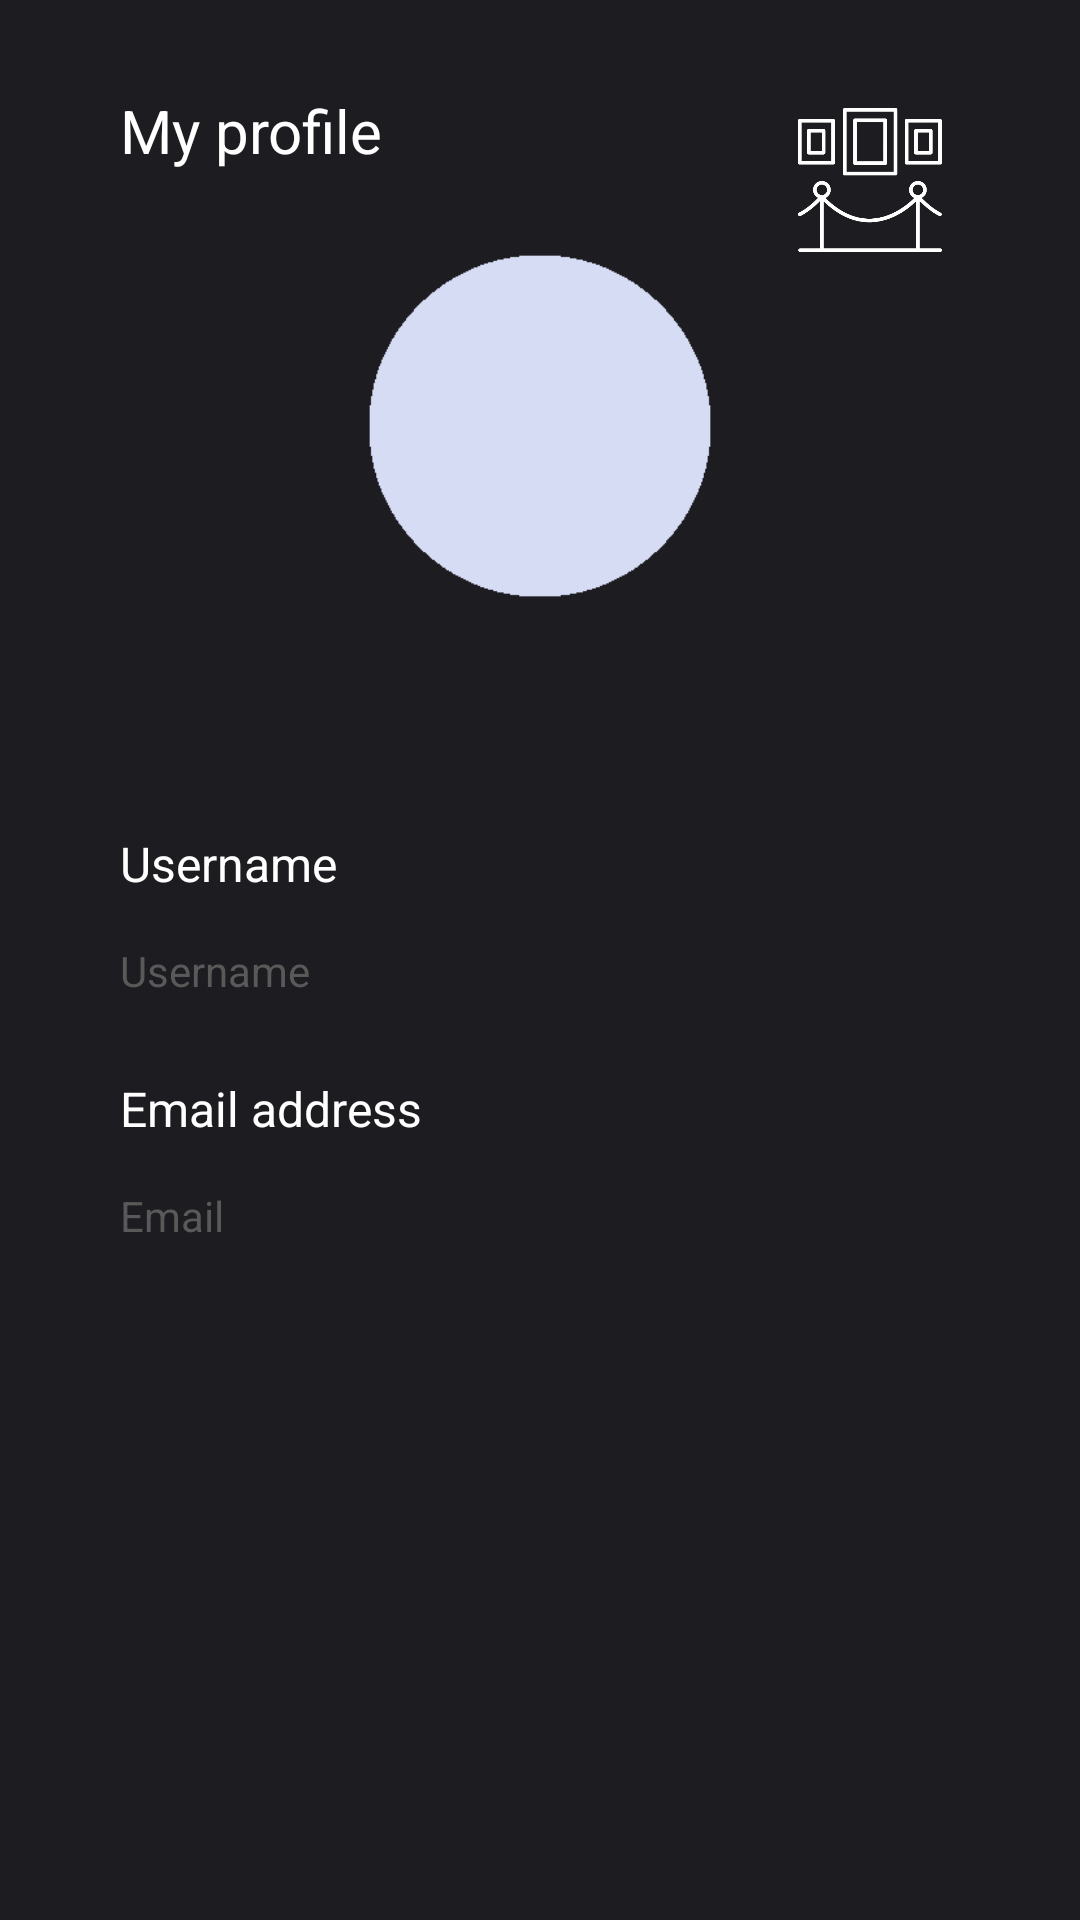

This screen was rendered from an Android layout file. Write that file and the resources it references.
<!-- AndroidManifest.xml: application theme AppTheme.NoActionBar -->
<!-- res/layout/fragment_profile_check.xml -->
<?xml version="1.0" encoding="utf-8"?>

<androidx.constraintlayout.widget.ConstraintLayout xmlns:android="http://schemas.android.com/apk/res/android"
    xmlns:app="http://schemas.android.com/apk/res-auto"
    xmlns:tools="http://schemas.android.com/tools"
    android:layout_width="match_parent"
    android:layout_height="match_parent"
    android:background="#1d1c21"
    tools:context=".ui.profile.profilecheck.ProfileCheckFragment">

    <ImageView
        android:id="@+id/imageView"
        android:layout_width="wrap_content"
        android:layout_height="wrap_content"
        android:adjustViewBounds="true"
        android:maxWidth="60sp"
        android:scaleType="fitCenter"
        android:layout_marginTop="30sp"
        android:layout_marginEnd="40sp"
        app:layout_constraintEnd_toEndOf="parent"
        app:layout_constraintTop_toTopOf="parent"
        app:srcCompat="@drawable/art_gallery" />

    <TextView
        android:id="@+id/textView12"
        android:layout_width="wrap_content"
        android:layout_height="wrap_content"
        android:layout_marginStart="40sp"
        android:layout_marginTop="30sp"
        android:text="My profile"
        android:textColor="@color/appColor1"
        android:textSize="20sp"
        app:layout_constraintStart_toStartOf="parent"
        app:layout_constraintTop_toTopOf="parent" />


    <ImageView
        android:id="@+id/imageView10"
        android:layout_width="wrap_content"
        android:layout_height="wrap_content"
        app:layout_constraintEnd_toEndOf="parent"
        app:layout_constraintStart_toStartOf="parent"
        android:adjustViewBounds="true"
        android:scaleType="fitCenter"
        android:maxWidth="130dp"
        android:layout_marginTop="20sp"
        app:layout_constraintTop_toBottomOf="@+id/textView12"
        app:srcCompat="@drawable/profile_picture_background" />


    <LinearLayout
        android:id="@+id/linearLayout2"
        android:layout_width="match_parent"
        android:layout_height="wrap_content"
        android:gravity="center"
        android:orientation="vertical"
        android:layout_marginTop="70dp"
        app:layout_constraintEnd_toEndOf="parent"
        app:layout_constraintStart_toStartOf="parent"
        app:layout_constraintTop_toBottomOf="@+id/imageView10">

        <TextView
            android:id="@+id/textView14"
            android:layout_width="match_parent"
            android:layout_height="wrap_content"
            android:layout_marginStart="40sp"
            android:layout_marginEnd="40sp"
            android:text="Username"
            android:textColor="@color/appColor1"
            android:textSize="16sp" />

        <TextView
            android:id="@+id/textViewUsername"
            android:layout_width="match_parent"
            android:layout_height="50sp"
            android:layout_marginStart="40sp"
            android:layout_marginEnd="40sp"
            android:layout_marginBottom="10sp"
            android:backgroundTint="@color/appColor1"
            android:ems="10"
            android:gravity="center_vertical"
            android:hint="Username"
            android:inputType="textPersonName"
            android:textColor="@color/appColor1"
            android:textColorHint="@color/appColor2" />

        <TextView
            android:id="@+id/textView15"
            android:layout_width="match_parent"
            android:layout_height="wrap_content"
            android:layout_marginStart="40sp"
            android:layout_marginEnd="40sp"
            android:text="Email address"
            android:textColor="@color/appColor1"
            android:textSize="16sp" />

        <TextView
            android:id="@+id/textViewEmailAddress"
            android:layout_width="match_parent"
            android:layout_height="50sp"
            android:layout_marginStart="40sp"
            android:layout_marginEnd="40sp"
            android:layout_marginBottom="10sp"
            android:backgroundTint="@color/appColor1"
            android:ems="10"
            android:gravity="center_vertical"
            android:hint="Email"
            android:inputType="textEmailAddress"
            android:textColor="@color/appColor1"
            android:textColorHint="@color/appColor2" />




    </LinearLayout>

</androidx.constraintlayout.widget.ConstraintLayout>
<!-- resources referenced by this layout -->
<resources>
  <color name="appColor1">#FFFFFFFF</color>
  <color name="appColor2">#595959</color>
  <!-- drawable art_gallery: png bitmap (drawable, 18677 bytes) -->
  <!-- drawable profile_picture_background: png bitmap (drawable, 3656 bytes) -->
  <style name="AppTheme.NoActionBar" parent="Theme.AppCompat.Light.DarkActionBar">
          <item name="windowActionBar">false</item>
          <item name="windowNoTitle">true</item>
          <item name="android:statusBarColor">@color/appColorBackground1</item>
          <item name="android:navigationBarColor">@color/appColorBackground1</item>
      </style>
  <color name="appColorBackground1">#1d1c21</color>
</resources>
